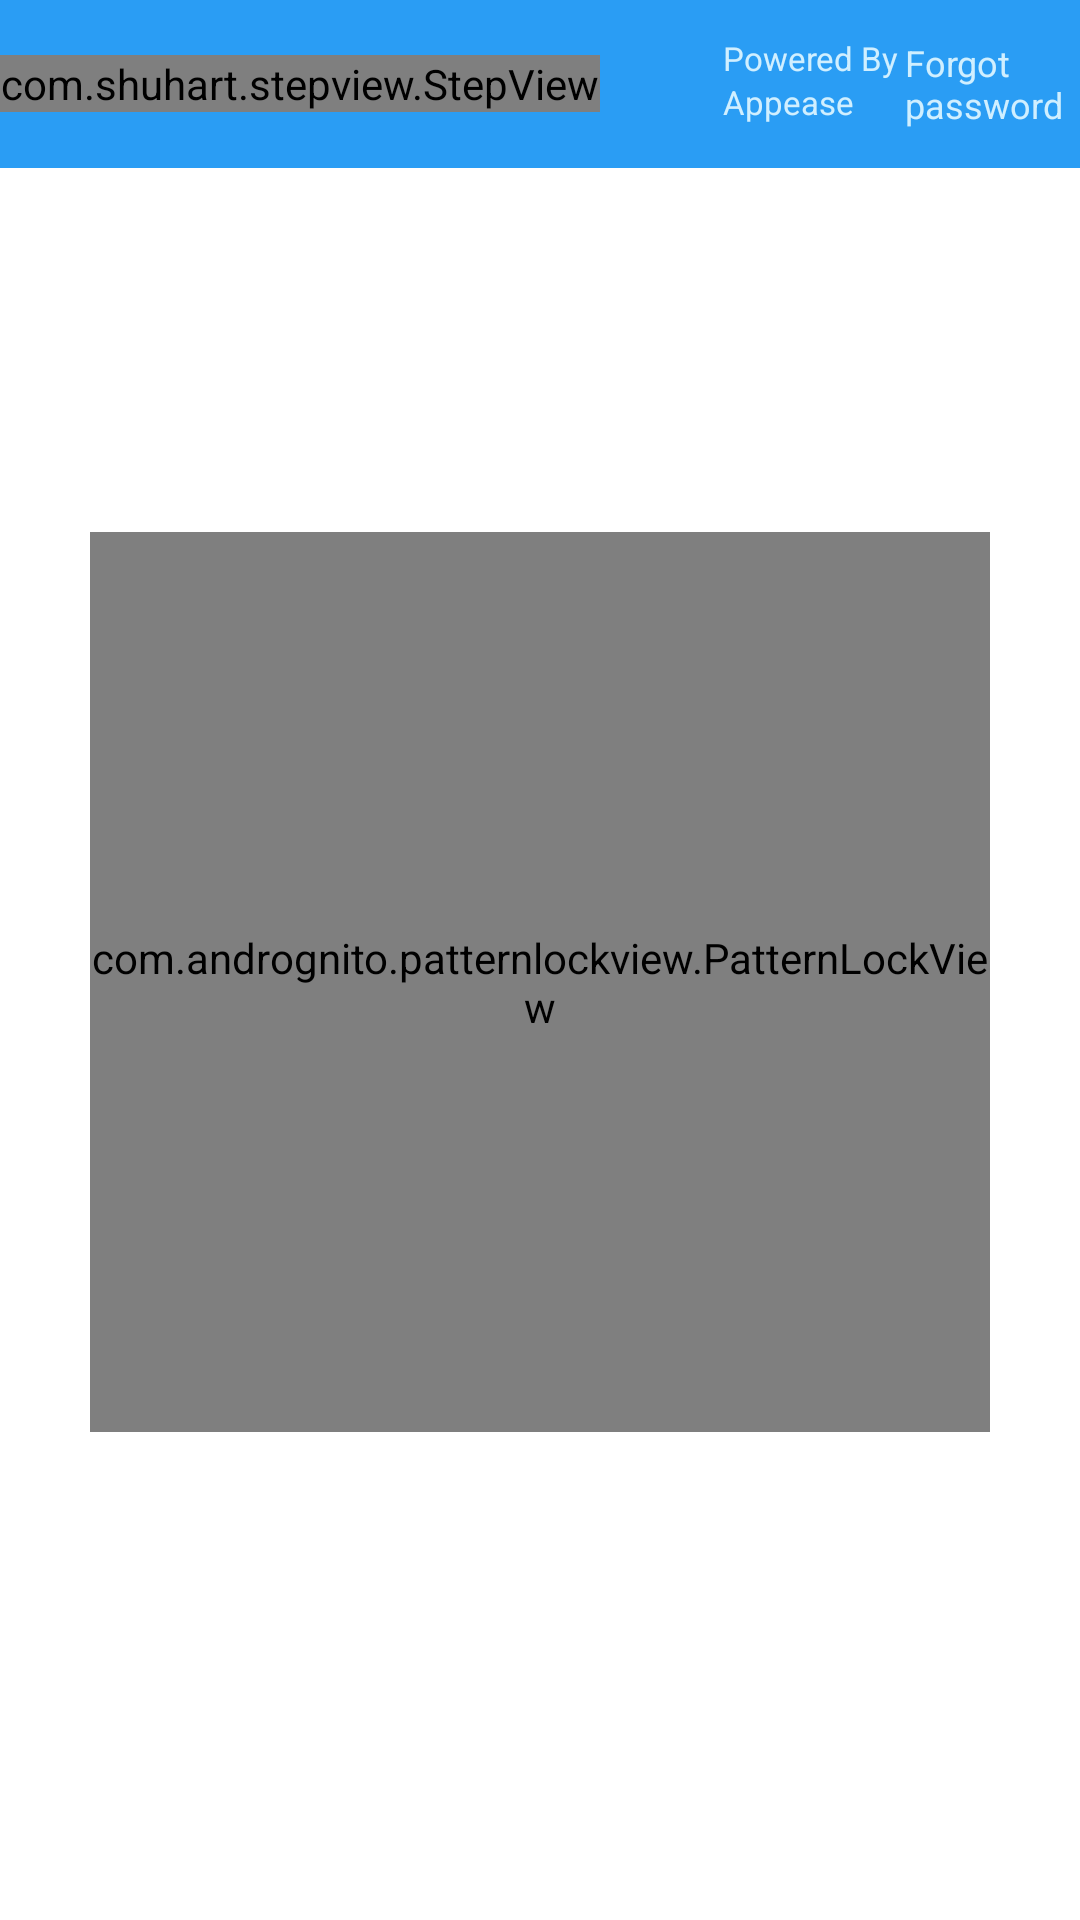

Layout XML and referenced resources for this Android screen:
<!-- AndroidManifest.xml: application theme Theme.Appease -->
<!-- res/layout/activity_app_lock_pattern.xml -->
<?xml version="1.0" encoding="utf-8"?>
<RelativeLayout xmlns:android="http://schemas.android.com/apk/res/android"
    xmlns:app="http://schemas.android.com/apk/res-auto"
    xmlns:tools="http://schemas.android.com/tools"
    android:layout_width="match_parent"
    android:layout_height="match_parent"
    tools:context=".app_lock_pattern"
    android:id="@+id/main_layout">
    <LinearLayout
        android:layout_width="match_parent"
        android:layout_height="?actionBarSize"
        android:background="@color/blue_400"
        android:gravity="center" >
        <com.shuhart.stepview.StepView
            android:layout_width="200dp"
            android:layout_height="wrap_content"
            android:id="@+id/stepView" />
        <LinearLayout
            android:id="@+id/LL"
            android:layout_width="wrap_content"
            android:layout_height="wrap_content"
            android:gravity="center"
            android:orientation="horizontal"
            android:padding="3dp">
            <LinearLayout
                android:layout_width="match_parent"
                android:layout_height="wrap_content"
                android:gravity="left">
                <ImageView
                    android:layout_width="32dp"
                    android:layout_height="32dp"
                    android:layout_margin="2dp"
                    android:src="@drawable/ic_outline_lock_24"/>
                <LinearLayout
                    android:layout_width="wrap_content"
                    android:layout_height="wrap_content"
                    android:orientation="vertical"
                    android:padding="2dp">
                    <TextView
                        android:layout_width="wrap_content"
                        android:layout_height="wrap_content"
                        android:text="Powered By"
                        android:textSize="11dp"
                        android:textColor="@color/blue_200"/>
                    <TextView
                        android:layout_width="wrap_content"
                        android:layout_height="wrap_content"
                        android:text="@string/app_name"
                        android:textSize="11dp"
                        android:textColor="@color/blue_200"/>
                </LinearLayout>
                <TextView
                    android:layout_width="match_parent"
                    android:layout_height="wrap_content"
                    android:text="Forgot password "
                    android:textSize="12dp"
                    android:layout_gravity="center"
                    android:textColor="@color/blue_200"/>
            </LinearLayout>

        </LinearLayout>
    </LinearLayout>
    <LinearLayout
        android:layout_width="match_parent"
        android:layout_height="wrap_content"
        android:gravity="center"
        android:layout_centerInParent="true"
        android:orientation="vertical" >
        <TextView
            android:id="@+id/state_text"
            android:layout_width="wrap_content"
            android:layout_height="15dp"
            android:textSize="13dp"
            android:textStyle="bold" />
        <com.andrognito.patternlockview.PatternLockView
            android:id="@+id/patternView"
            android:layout_width="300dp"
            android:layout_height="300dp"
            android:layout_margin="5dp"
            app:pathWidth="8dp"
            app:normalStateColor="@color/blue_700"
            app:dotCount="3"
            app:dotNormalSize="11dp"
            app:dotSelectedSize="13dp"
            app:correctStateColor="@color/blue_200" />

    </LinearLayout>

</RelativeLayout>
<!-- resources referenced by this layout -->
<resources>
  <color name="blue_200">#d0efff</color>
  <color name="blue_400">#2a9df4</color>
  <color name="blue_700">#03254c</color>
  <string name="app_name">Appease</string>
  <style name="Theme.Appease" parent="Theme.MaterialComponents.DayNight.NoActionBar">
          
          <item name="colorPrimary">@color/blue_500</item>
          <item name="colorPrimaryVariant">@color/blue_400</item>
          <item name="colorOnPrimary">@color/white</item>
          
          <item name="colorSecondary">@color/blue_700</item>
          <item name="colorSecondaryVariant">@color/blue_200</item>
          <item name="colorOnSecondary">@color/black</item>
          
          <item name="android:statusBarColor" tools:targetApi="l">?attr/colorPrimaryVariant</item>
          
      </style>
  <color name="blue_500">#1167b1</color>
  <color name="white">#FFFFFFFF</color>
  <color name="black">#FF000000</color>
</resources>
